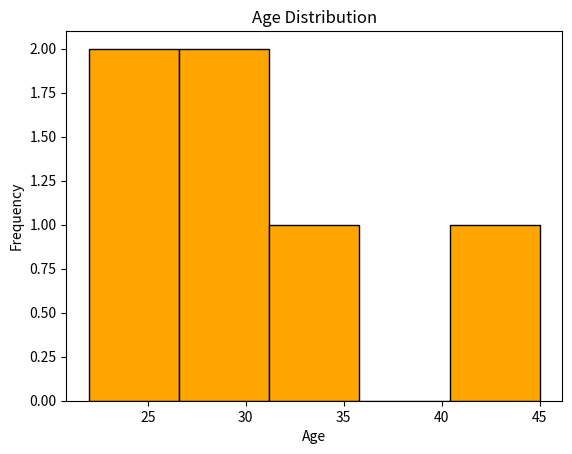

The script that saved this image:
import matplotlib.pyplot as plt

ages = [34, 28, 45, 30, 25, 22]

plt.hist(ages, bins=5, color='orange', edgecolor='black')
plt.title("Age Distribution")
plt.xlabel("Age")
plt.ylabel("Frequency")
plt.show()
